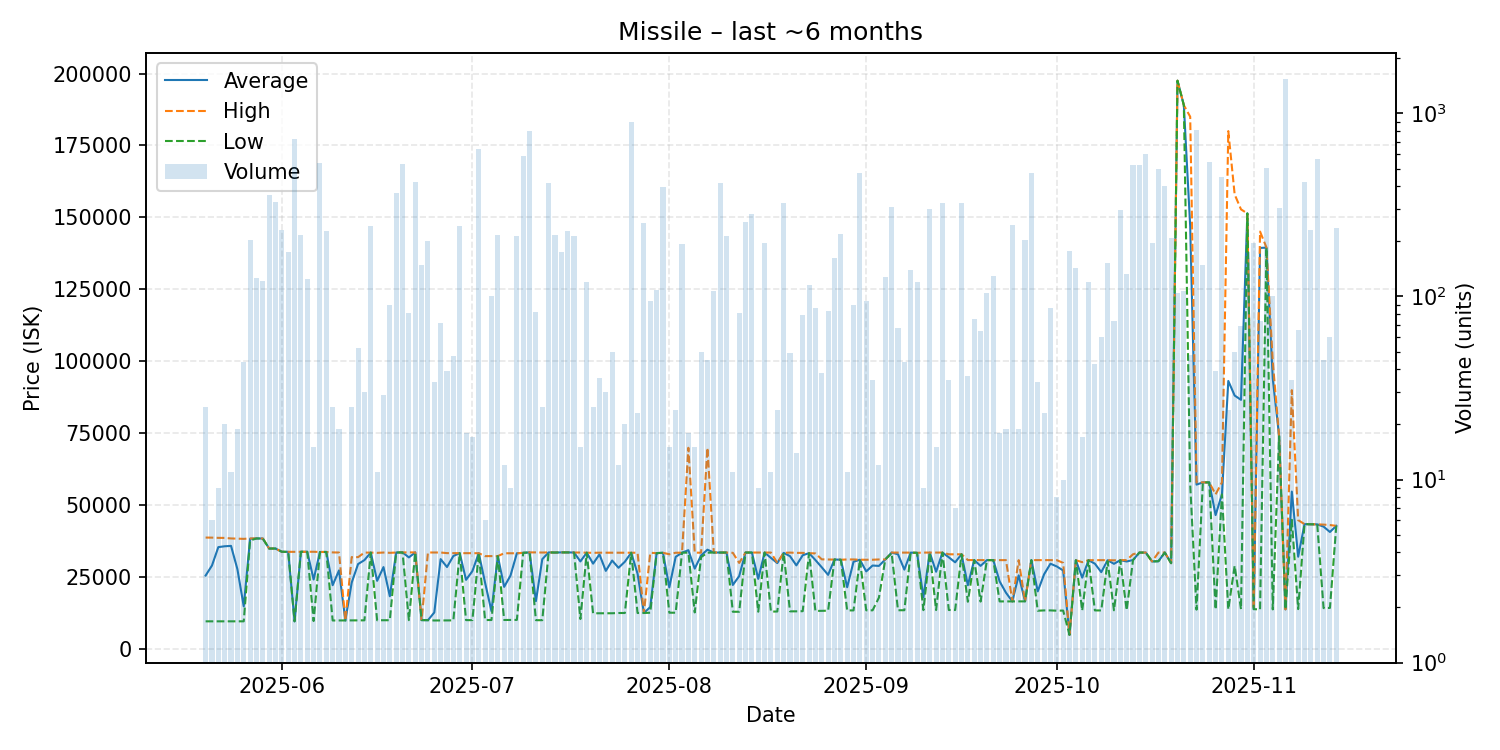

Source data for this figure (header and first rows):
date, average, highest, lowest, order_count, volume
2025-05-20, 25610, 38800, 9703, 22, 25
2025-05-21, 29088, 38780, 9704, 5, 6
2025-05-22, 35477, 38700, 9704, 8, 9
2025-05-23, 35776, 38680, 9704, 9, 20
2025-05-24, 35911, 38495, 9705, 9, 11
2025-05-25, 27850, 38435, 9706, 18, 19
2025-05-26, 14914, 38350, 9706, 12, 44
2025-05-27, 38370, 38490, 37790, 31, 203
2025-05-28, 38490, 38490, 38490, 15, 126
2025-05-29, 38470, 38470, 38470, 11, 122
2025-05-30, 34990, 34990, 34990, 28, 358
2025-05-31, 34990, 34990, 34990, 30, 330
2025-06-01, 33870, 33870, 33870, 21, 230
2025-06-02, 33840, 33840, 33840, 17, 176
2025-06-03, 9704, 33850, 9700, 19, 725
2025-06-04, 33870, 33870, 33870, 10, 218
2025-06-05, 33870, 33870, 33870, 16, 124
2025-06-06, 24240, 33870, 9802, 13, 15
2025-06-07, 33790, 33790, 33790, 19, 533
2025-06-08, 33800, 33800, 33800, 29, 227
2025-06-09, 22256, 33650, 10000, 17, 25
2025-06-10, 27392, 33600, 10020, 9, 19
2025-06-11, 10020, 10020, 10020, 1, 2
2025-06-12, 23174, 32030, 10030, 13, 25
2025-06-13, 29595, 32000, 10040, 18, 52
2025-06-14, 30975, 33580, 10050, 11, 30
2025-06-15, 33580, 33580, 33580, 16, 243
2025-06-16, 23779, 33490, 10080, 8, 11
2025-06-17, 28541, 33600, 10080, 17, 29
2025-06-18, 18413, 33500, 10090, 14, 90
2025-06-19, 33600, 33600, 33600, 14, 368
2025-06-20, 33650, 33650, 33650, 17, 530
2025-06-21, 31905, 33650, 10110, 17, 81
2025-06-22, 33650, 33650, 33650, 22, 421
2025-06-23, 10130, 10130, 10130, 16, 149
2025-06-24, 10100, 33620, 10100, 13, 200
2025-06-25, 12781, 33615, 10000, 12, 34
2025-06-26, 31316, 33610, 10020, 11, 72
2025-06-27, 28571, 33400, 10030, 19, 39
2025-06-28, 32397, 33390, 10035, 15, 47
2025-06-29, 33400, 33400, 33400, 22, 243
2025-06-30, 24116, 33400, 10120, 14, 18
2025-07-01, 27164, 33360, 10120, 11, 17
2025-07-02, 33370, 33370, 33370, 13, 642
2025-07-03, 23060, 32350, 10160, 6, 6
2025-07-04, 13268, 32360, 10160, 17, 100
2025-07-05, 32370, 32370, 32370, 17, 216
2025-07-06, 21678, 33350, 10170, 11, 12
2025-07-07, 25624, 33340, 10190, 8, 9
2025-07-08, 33350, 33350, 10200, 12, 215
2025-07-09, 33500, 33500, 33500, 15, 589
2025-07-10, 33650, 33650, 33650, 18, 801
2025-07-11, 16727, 33650, 10100, 19, 82
2025-07-12, 31292, 33600, 10100, 12, 25
2025-07-13, 33650, 33650, 33650, 16, 416
2025-07-14, 33600, 33600, 33600, 9, 216
2025-07-15, 33650, 33650, 33650, 15, 176
2025-07-16, 33650, 33650, 33650, 13, 227
2025-07-17, 33600, 33600, 33600, 16, 215
2025-07-18, 30520, 33600, 10500, 14, 15
... 119 more rows
